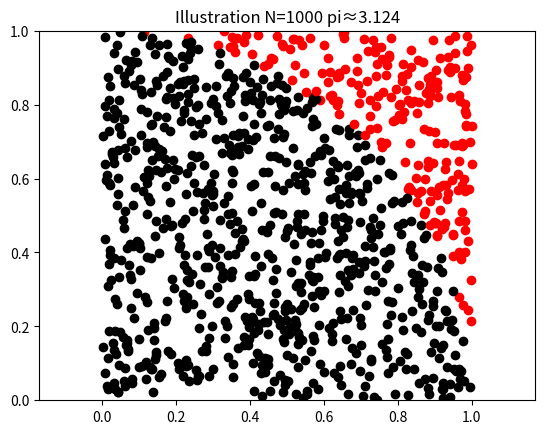
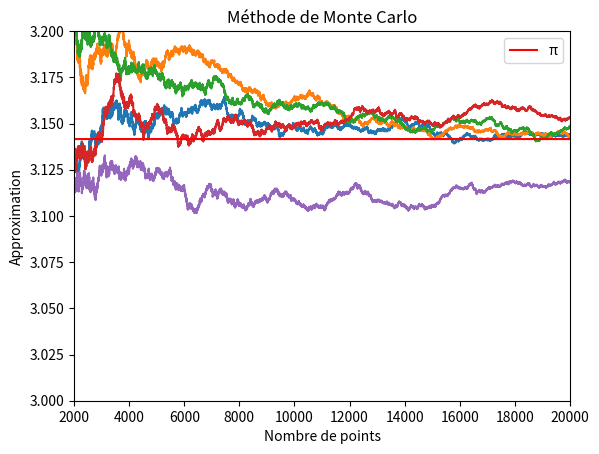
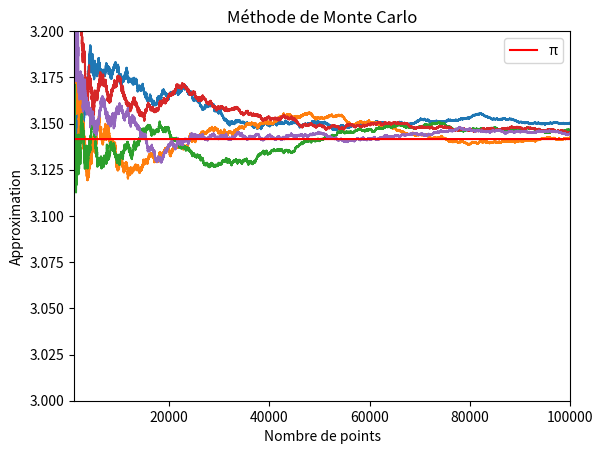

These figures' Python source, in order:

# Voir http://dictionnaire.sensagent.leparisien.fr/Aiguille%20de%20Buffon/fr-fr/
# https://en.wikipedia.org/wiki/Pi#/media/File:Comparison_pi_infinite_series.svg

import numpy.random as rd
from math import pi,cos


import matplotlib.pyplot as plt
import numpy as np

def calcul (N):
    result=[]
    succes=1
    for i in range (2,N):
        x = rd.random()
        y = rd.random()
        if(x * x + y * y <= 1):
            succes+=1
            
        r=(4*succes)/i
        result.append(r)
    return result

def illustration (N):
    fig, main_ax = plt.subplots()
    main_ax.set_ylim(0, 1)
    main_ax.set_xlim(0, 1)
    plt.axis('equal')
    plt.axis([0, 1, 0, 1])
    succes=1
    for i in range (2,N):
        x = rd.random()
        y = rd.random()
        if (x * x + y * y <= 1):
            succes+=1
            plt.scatter(x,y,color='black')
        else:
            plt.scatter(x,y,color='red')
    approx=(4*succes)/N
    plt.title('Illustration N=' + str(N) + ' pi≈' + str(approx))
    plt.savefig('monte_carlo_illustration.png')
    plt.show()


illustration(1000)

def show1(N):
    fig, main_ax = plt.subplots()
    main_ax.set_ylim(3, 3.2)
    main_ax.set_xlim(N/10, N)
    main_ax.set_title('Méthode de Monte Carlo')
    main_ax.set_xlabel('Nombre de points')
    main_ax.set_ylabel('Approximation')
    X = [ i for i in range (2,N)]
    for i in range(5):
        Y = calcul(N)
        plt.plot(X, Y)
    
    plt.plot(X, [ pi for i in range (2,N)],  '-r', label='π')
    plt.legend(loc='upper right')
    plt.savefig('monte_carlo.png')
    plt.show()
    

def show2(N):
    fig, main_ax = plt.subplots()
    main_ax.set_ylim(3, 3.2)
    main_ax.set_xlim(N/100, N)
    main_ax.set_title('Méthode de Monte Carlo')
    main_ax.set_xlabel('Nombre de points')
    main_ax.set_ylabel('Approximation')
    X = [ i for i in range (2,N)]
    for i in range(5):
        Y = calcul(N)
        plt.plot(X, Y)
    
    plt.plot(X, [ pi for i in range (2,N)],  '-r', label='π')
    plt.legend(loc='upper right')
    plt.savefig('monte_carlo_2.png')
    plt.show()
    

show1(20000)
show2(100000)